Run: headless pygame with SDL's dummy video driver; simulated clock (each Clock.tick advances the game by its frame time, no real sleeping); random seed 0; keys injected as events and as key.get_pressed() state; no mouse input.
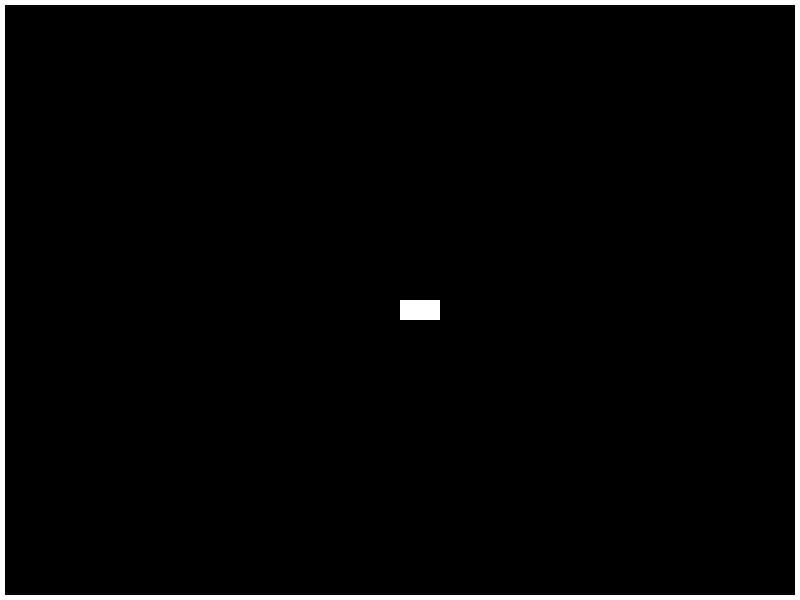
Frame 1 of 4 · flips 1–60 · no input
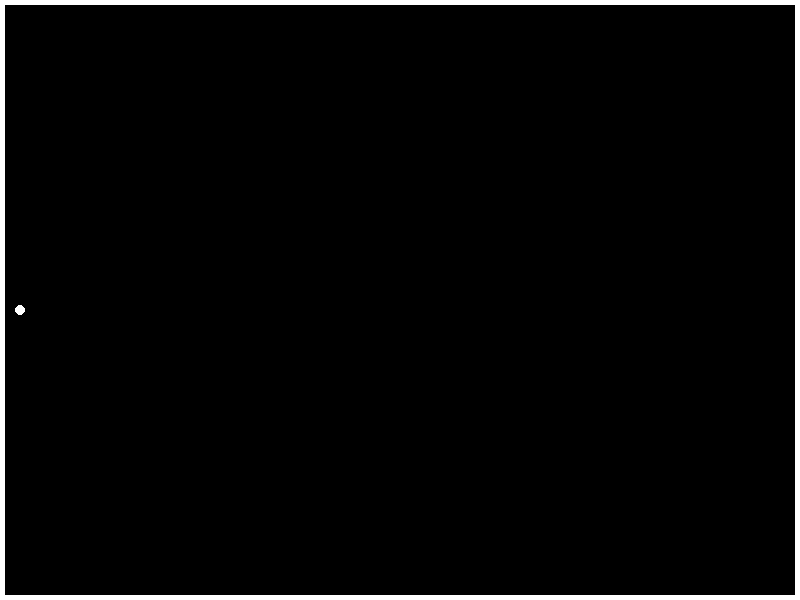
Frame 2 of 4 · flips 61–180 · tapped SPACE, RETURN · held RIGHT (→), D
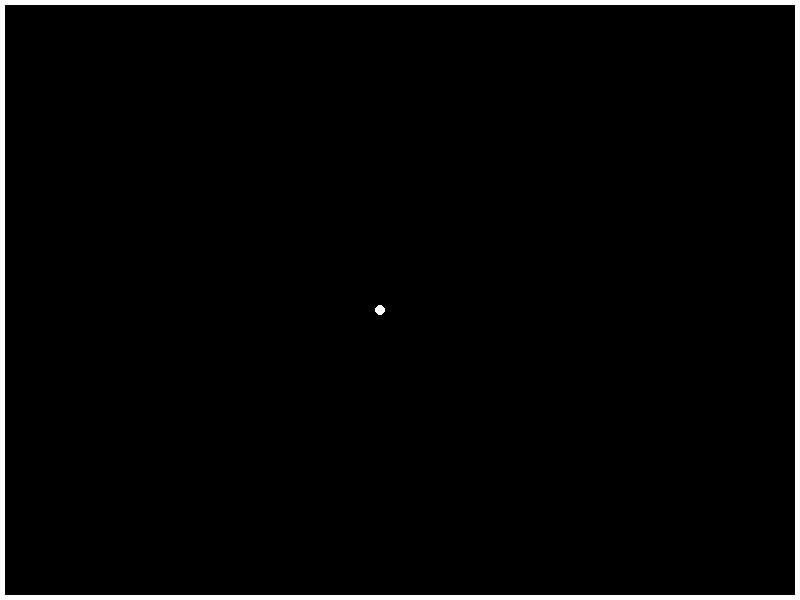
Frame 3 of 4 · flips 181–300 · held DOWN (↓), S
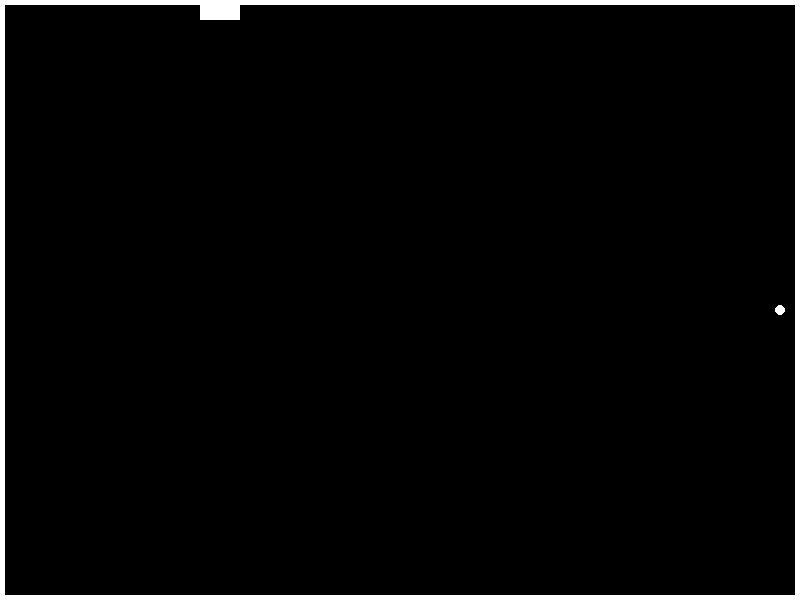
Frame 4 of 4 · flips 301–420 · held LEFT (←), A, UP (↑), W

The pygame program that drew these frames:

import pygame
import random

# Khởi tạo Pygame
pygame.init()

# Kích thước cửa sổ
WIDTH, HEIGHT = 800, 600
screen = pygame.display.set_mode((WIDTH, HEIGHT))
pygame.display.set_caption("Tank Shooting Game")

# Màu sắc
BLACK = (0, 0, 0)
WHITE = (255, 255, 255)

# Lớp đạn
class Bullet:
    def __init__(self, x, y, direction):
        self.x = x
        self.y = y
        self.radius = 5
        self.speed = 10
        self.direction = direction  # Hướng di chuyển

    def move(self):
        self.x += self.speed * self.direction

        # Kiểm tra va chạm với tường
        if self.x <= 0 or self.x >= WIDTH:
            self.direction *= -1  # Đảo ngược hướng

    def draw(self, screen):
        pygame.draw.circle(screen, WHITE, (self.x, self.y), self.radius)

# Lớp xe tăng
class Tank:
    def __init__(self, x, y):
        self.x = x
        self.y = y
        self.speed = 5

    def move(self, dx, dy):
        self.x += dx
        self.y += dy
        # Giới hạn di chuyển trong cửa sổ
        self.x = max(0, min(self.x, WIDTH))
        self.y = max(0, min(self.y, HEIGHT))

    def draw(self, screen):
        pygame.draw.rect(screen, WHITE, (self.x, self.y, 40, 20))  # Vẽ xe tăng

# Hàm chính
def main():
    clock = pygame.time.Clock()
    tank = Tank(400, 300)
    bullets = []

    running = True
    while running:
        for event in pygame.event.get():
            if event.type == pygame.QUIT:
                running = False
            if event.type == pygame.KEYDOWN:
                if event.key == pygame.K_SPACE:  # Nhấn phím cách để bắn
                    # Tạo đạn với vị trí và hướng
                    direction = random.choice([-1, 1])
                    bullets.append(Bullet(tank.x + 20, tank.y + 10, direction))  # Vị trí khởi đầu của đạn

        # Xử lý di chuyển của xe tăng
        keys = pygame.key.get_pressed()
        if keys[pygame.K_LEFT]:
            tank.move(-tank.speed, 0)
        if keys[pygame.K_RIGHT]:
            tank.move(tank.speed, 0)
        if keys[pygame.K_UP]:
            tank.move(0, -tank.speed)
        if keys[pygame.K_DOWN]:
            tank.move(0, tank.speed)

        # Cập nhật vị trí đạn
        for bullet in bullets:
            bullet.move()

        # Vẽ
        screen.fill(BLACK)
        tank.draw(screen)  # Vẽ xe tăng
        for bullet in bullets:
            bullet.draw(screen)  # Vẽ đạn

        # Vẽ tường
        pygame.draw.rect(screen, WHITE, (0, 0, WIDTH, HEIGHT), 5)  # Vẽ tường

        pygame.display.flip()
        clock.tick(60)

    pygame.quit()

if __name__ == "__main__":
    main()
